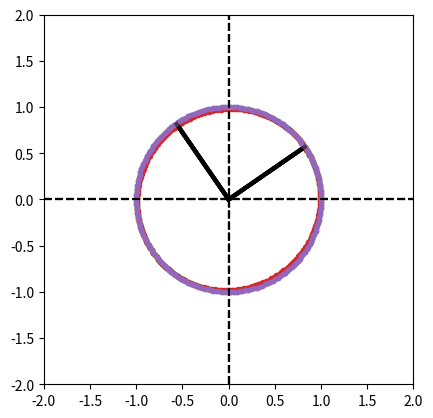

Write Python code to recreate this figure. (Note: this script raises an exception after producing the figure.)
import numpy as np
%matplotlib inline
import matplotlib.pyplot as plt
import matplotlib as mpl
mpl.rcParams['axes.autolimit_mode'] = 'round_numbers'
mpl.rcParams['axes.xmargin'] = 0
mpl.rcParams['axes.ymargin'] = 0

A = np.random.rand(2,2)
A = A+A.T
Lambda, X = np.linalg.eig(A)
Lambda = np.array([1., 0.99])
A = np.dot(X,np.dot(np.diag(Lambda),np.linalg.inv(X)))
Lambda, X = np.linalg.eig(A)
print(Lambda)
print(X)
j = np.argmax(np.abs(Lambda))

theta = np.linspace(0,2*np.pi,200)
unit_circle = np.zeros((2, len(theta)))
for i, thet in enumerate(theta):
    unit_circle[0,i] = np.cos(thet)
    unit_circle[1,i] = np.sin(thet)
plt.plot(unit_circle[0,:],unit_circle[1,:],'.')
plt.plot([0,Lambda[j]*X[0,j]],[0,Lambda[j]*X[1,j]],'-k',lw=3)
plt.plot([0,Lambda[1-j]*X[0,1-j]],[0,Lambda[1-j]*X[1,1-j]],'-k',lw=3)
plt.axis('equal');

it = np.dot(A,unit_circle)
plt.plot(it[0,:],it[1,:],'.')
plt.plot([-2,2],[0,0],'--k')
plt.plot([0,0],[-2,2],'--k')
plt.plot([0,Lambda[j]*X[0,j]],[0,Lambda[j]*X[1,j]],'-k',lw=3)
plt.plot([0,Lambda[1-j]*X[0,1-j]],[0,Lambda[1-j]*X[1,1-j]],'-k',lw=3)
plt.axis('image');

it = np.dot(A,it)
plt.plot(it[0,:],it[1,:],'.')
plt.plot([-2,2],[0,0],'--k')
plt.plot([0,0],[-2,2],'--k')
plt.plot([0,Lambda[j]*X[0,j]],[0,Lambda[j]*X[1,j]],'-k',lw=3)
plt.plot([0,Lambda[1-j]*X[0,1-j]],[0,Lambda[1-j]*X[1,1-j]],'-k',lw=3)
plt.axis('image');

it = np.dot(A,it)
plt.plot(it[0,:],it[1,:],'.')
plt.plot([-2,2],[0,0],'--k')
plt.plot([0,0],[-2,2],'--k')
plt.plot([0,Lambda[j]*X[0,j]],[0,Lambda[j]*X[1,j]],'-k',lw=3)
plt.plot([0,Lambda[1-j]*X[0,1-j]],[0,Lambda[1-j]*X[1,1-j]],'-k',lw=3)
plt.axis('image');

def map_circle(A,k,zoom=False):
    Lambda, X = np.linalg.eig(A)
    j = np.argmax(np.abs(Lambda))
    theta = np.linspace(0,2*np.pi,200)
    unit_circle = np.zeros((2, len(theta)))
    for i, thet in enumerate(theta):
        unit_circle[0,i] = np.cos(thet)
        unit_circle[1,i] = np.sin(thet)
    it = np.dot(np.linalg.matrix_power(A,k),unit_circle)
    plt.plot(it[0,:],it[1,:],'.')
    plt.plot([-2,2],[0,0],'--k')
    plt.plot([0,0],[-2,2],'--k')
    plt.plot([0,Lambda[j]*X[0,j]],[0,Lambda[j]*X[1,j]],'-k',lw=3,alpha=0.5)
    plt.plot([0,Lambda[1-j]*X[0,1-j]],[0,Lambda[1-j]*X[1,1-j]],'-k',lw=3,alpha=0.5)
    plt.axis('image');
    if zoom:
        plt.axis([-2,2,-2,2])
    plt.show()

map_circle(A,0)

from ipywidgets import interact, fixed, IntSlider

interact(map_circle,A=fixed(A),k=IntSlider(min=0,max=20,value=0),zoom=fixed(False));

interact(map_circle,A=fixed(A),k=IntSlider(min=0,max=20,value=0),zoom=fixed(True));

